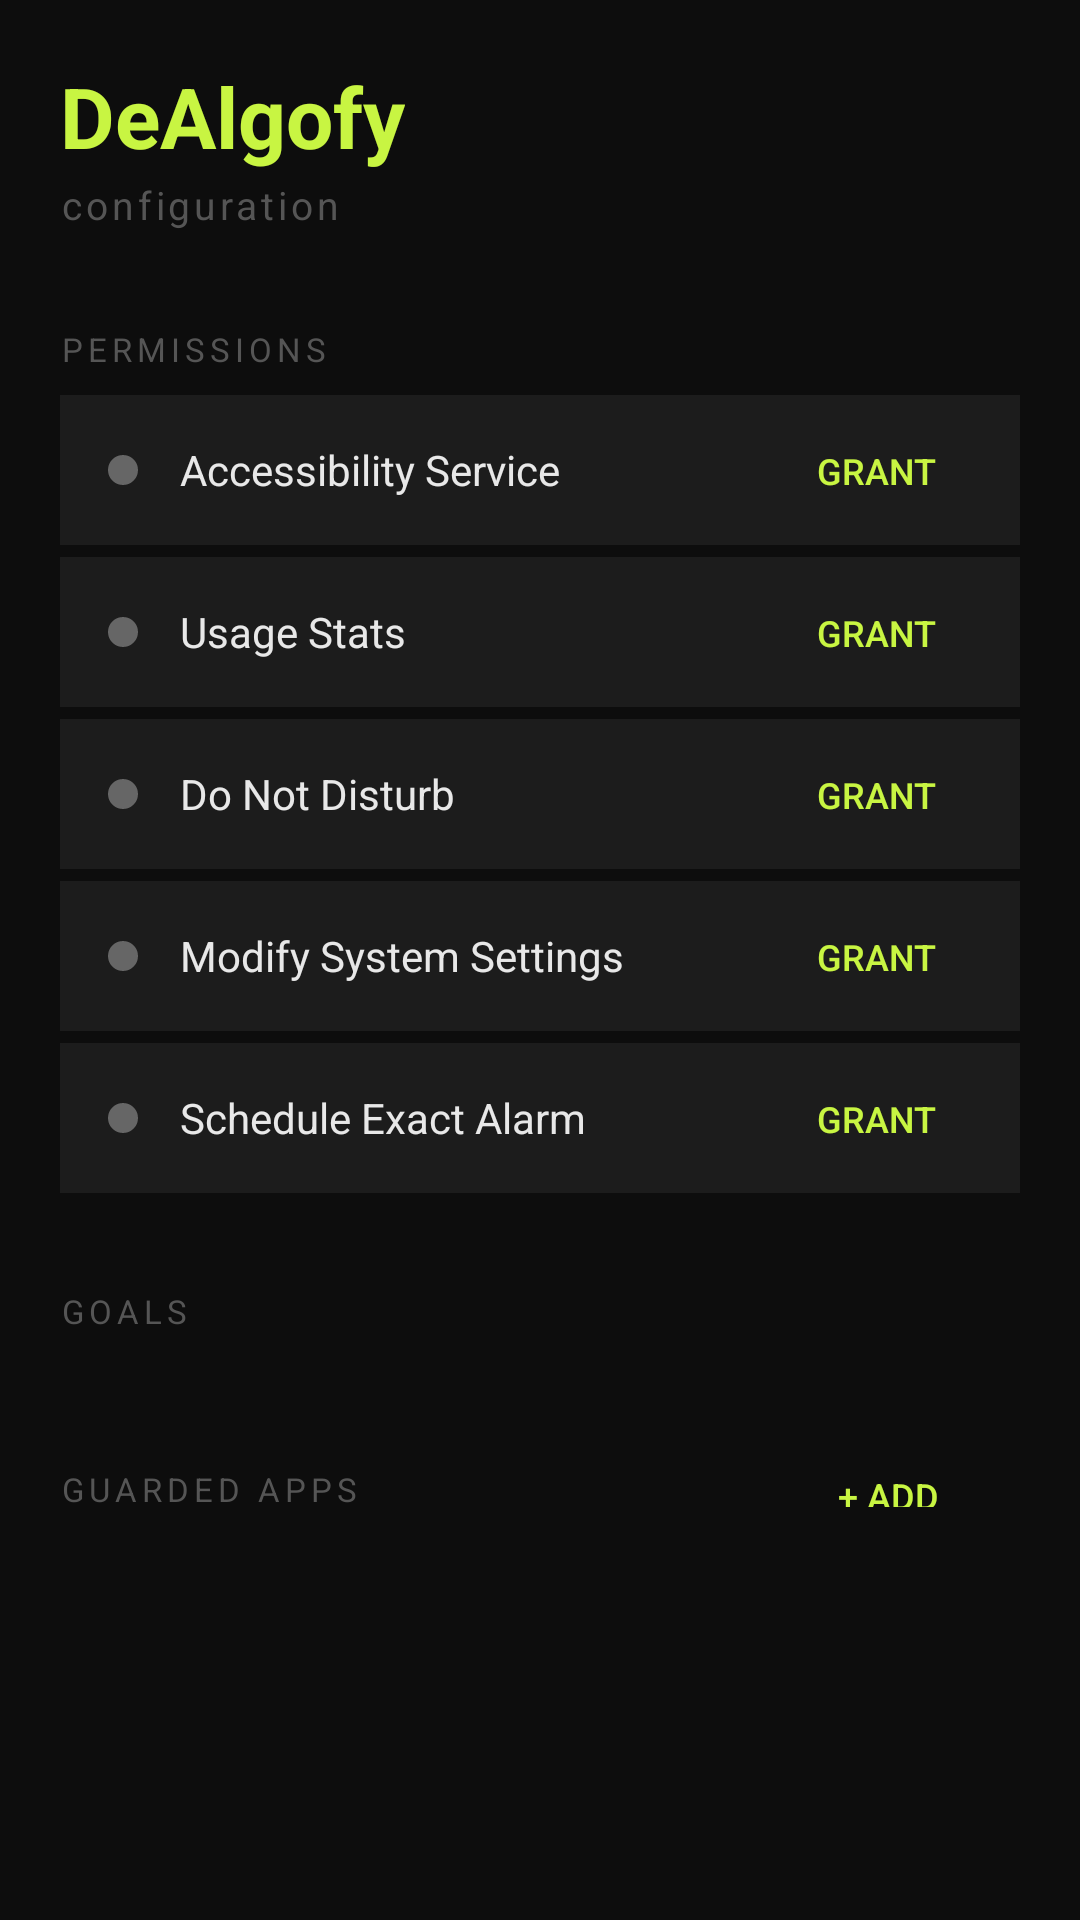

The Android layout XML behind this screen, and the referenced resources:
<!-- AndroidManifest.xml: application theme Theme.DeAlgofy -->
<!-- res/layout/activity_main.xml -->
<?xml version="1.0" encoding="utf-8"?>
<ScrollView
    xmlns:android="http://schemas.android.com/apk/res/android"
    android:layout_width="match_parent"
    android:layout_height="match_parent"
    android:background="#0d0d0d"
    android:fillViewport="true">

    <LinearLayout
        android:layout_width="match_parent"
        android:layout_height="wrap_content"
        android:orientation="vertical"
        android:padding="20dp">

        
        <TextView
            android:layout_width="wrap_content"
            android:layout_height="wrap_content"
            android:text="DeAlgofy"
            android:textColor="#c8f542"
            android:textSize="28sp"
            android:textStyle="bold"
            android:layout_marginBottom="2dp"/>

        <TextView
            android:layout_width="wrap_content"
            android:layout_height="wrap_content"
            android:text="configuration"
            android:textColor="#555555"
            android:textSize="13sp"
            android:letterSpacing="0.1"
            android:layout_marginBottom="32dp"/>

        
        <TextView
            android:layout_width="wrap_content"
            android:layout_height="wrap_content"
            android:text="PERMISSIONS"
            android:textColor="#555555"
            android:textSize="11sp"
            android:letterSpacing="0.15"
            android:layout_marginBottom="8dp"/>

        
        <LinearLayout
            android:layout_width="match_parent"
            android:layout_height="50dp"
            android:orientation="horizontal"
            android:background="#1c1c1c"
            android:paddingStart="16dp"
            android:paddingEnd="4dp"
            android:gravity="center_vertical"
            android:layout_marginBottom="4dp">
            <View
                android:id="@+id/dotAccessibility"
                android:layout_width="10dp"
                android:layout_height="10dp"
                android:background="@drawable/circle_dot"
                android:layout_marginEnd="14dp"/>
            <TextView
                android:layout_width="0dp"
                android:layout_height="wrap_content"
                android:layout_weight="1"
                android:text="Accessibility Service"
                android:textColor="#e8e8e8"
                android:textSize="14sp"/>
            <Button
                android:id="@+id/btnGrantAccessibility"
                style="@style/Widget.AppCompat.Button.Borderless"
                android:layout_width="wrap_content"
                android:layout_height="36dp"
                android:text="Grant"
                android:textColor="#c8f542"
                android:textSize="12sp"
                android:paddingHorizontal="8dp"/>
        </LinearLayout>

        
        <LinearLayout
            android:layout_width="match_parent"
            android:layout_height="50dp"
            android:orientation="horizontal"
            android:background="#1c1c1c"
            android:paddingStart="16dp"
            android:paddingEnd="4dp"
            android:gravity="center_vertical"
            android:layout_marginBottom="4dp">
            <View
                android:id="@+id/dotUsage"
                android:layout_width="10dp"
                android:layout_height="10dp"
                android:background="@drawable/circle_dot"
                android:layout_marginEnd="14dp"/>
            <TextView
                android:layout_width="0dp"
                android:layout_height="wrap_content"
                android:layout_weight="1"
                android:text="Usage Stats"
                android:textColor="#e8e8e8"
                android:textSize="14sp"/>
            <Button
                android:id="@+id/btnGrantUsage"
                style="@style/Widget.AppCompat.Button.Borderless"
                android:layout_width="wrap_content"
                android:layout_height="36dp"
                android:text="Grant"
                android:textColor="#c8f542"
                android:textSize="12sp"
                android:paddingHorizontal="8dp"/>
        </LinearLayout>

        
        <LinearLayout
            android:layout_width="match_parent"
            android:layout_height="50dp"
            android:orientation="horizontal"
            android:background="#1c1c1c"
            android:paddingStart="16dp"
            android:paddingEnd="4dp"
            android:gravity="center_vertical"
            android:layout_marginBottom="4dp">
            <View
                android:id="@+id/dotDnd"
                android:layout_width="10dp"
                android:layout_height="10dp"
                android:background="@drawable/circle_dot"
                android:layout_marginEnd="14dp"/>
            <TextView
                android:layout_width="0dp"
                android:layout_height="wrap_content"
                android:layout_weight="1"
                android:text="Do Not Disturb"
                android:textColor="#e8e8e8"
                android:textSize="14sp"/>
            <Button
                android:id="@+id/btnGrantDnd"
                style="@style/Widget.AppCompat.Button.Borderless"
                android:layout_width="wrap_content"
                android:layout_height="36dp"
                android:text="Grant"
                android:textColor="#c8f542"
                android:textSize="12sp"
                android:paddingHorizontal="8dp"/>
        </LinearLayout>

        
        <LinearLayout
            android:layout_width="match_parent"
            android:layout_height="50dp"
            android:orientation="horizontal"
            android:background="#1c1c1c"
            android:paddingStart="16dp"
            android:paddingEnd="4dp"
            android:gravity="center_vertical"
            android:layout_marginBottom="4dp">
            <View
                android:id="@+id/dotWriteSettings"
                android:layout_width="10dp"
                android:layout_height="10dp"
                android:background="@drawable/circle_dot"
                android:layout_marginEnd="14dp"/>
            <TextView
                android:layout_width="0dp"
                android:layout_height="wrap_content"
                android:layout_weight="1"
                android:text="Modify System Settings"
                android:textColor="#e8e8e8"
                android:textSize="14sp"/>
            <Button
                android:id="@+id/btnGrantWriteSettings"
                style="@style/Widget.AppCompat.Button.Borderless"
                android:layout_width="wrap_content"
                android:layout_height="36dp"
                android:text="Grant"
                android:textColor="#c8f542"
                android:textSize="12sp"
                android:paddingHorizontal="8dp"/>
        </LinearLayout>

        
        <LinearLayout
            android:id="@+id/cardAlarm"
            android:layout_width="match_parent"
            android:layout_height="50dp"
            android:orientation="horizontal"
            android:background="#1c1c1c"
            android:paddingStart="16dp"
            android:paddingEnd="4dp"
            android:gravity="center_vertical"
            android:layout_marginBottom="4dp">
            <View
                android:id="@+id/dotAlarm"
                android:layout_width="10dp"
                android:layout_height="10dp"
                android:background="@drawable/circle_dot"
                android:layout_marginEnd="14dp"/>
            <TextView
                android:layout_width="0dp"
                android:layout_height="wrap_content"
                android:layout_weight="1"
                android:text="Schedule Exact Alarm"
                android:textColor="#e8e8e8"
                android:textSize="14sp"/>
            <Button
                android:id="@+id/btnGrantAlarm"
                style="@style/Widget.AppCompat.Button.Borderless"
                android:layout_width="wrap_content"
                android:layout_height="36dp"
                android:text="Grant"
                android:textColor="#c8f542"
                android:textSize="12sp"
                android:paddingHorizontal="8dp"/>
        </LinearLayout>

        
        <TextView
            android:layout_width="wrap_content"
            android:layout_height="wrap_content"
            android:text="GOALS"
            android:textColor="#555555"
            android:textSize="11sp"
            android:letterSpacing="0.15"
            android:layout_marginTop="28dp"
            android:layout_marginBottom="8dp"/>

        <LinearLayout
            android:id="@+id/circlesContainer"
            android:layout_width="match_parent"
            android:layout_height="wrap_content"
            android:orientation="vertical"/>

        
        <LinearLayout
            android:layout_width="match_parent"
            android:layout_height="wrap_content"
            android:orientation="horizontal"
            android:gravity="center_vertical"
            android:layout_marginTop="28dp"
            android:layout_marginBottom="8dp">

            <TextView
                android:layout_width="0dp"
                android:layout_height="wrap_content"
                android:layout_weight="1"
                android:text="GUARDED APPS"
                android:textColor="#555555"
                android:textSize="11sp"
                android:letterSpacing="0.15"/>

            <Button
                android:id="@+id/btnAddGuardedApp"
                style="@style/Widget.AppCompat.Button.Borderless"
                android:layout_width="wrap_content"
                android:layout_height="32dp"
                android:text="+ Add"
                android:textColor="#c8f542"
                android:textSize="12sp"
                android:paddingHorizontal="4dp"/>
        </LinearLayout>

        <TextView
            android:id="@+id/tvNoGuardedApps"
            android:layout_width="wrap_content"
            android:layout_height="wrap_content"
            android:text="No apps guarded yet"
            android:textColor="#444444"
            android:textSize="13sp"
            android:layout_marginBottom="8dp"
            android:visibility="gone"/>

        <LinearLayout
            android:id="@+id/guardedAppsContainer"
            android:layout_width="match_parent"
            android:layout_height="wrap_content"
            android:orientation="vertical"
            android:layout_marginBottom="48dp"/>

    </LinearLayout>
</ScrollView>
<!-- resources referenced by this layout -->
<resources>
  <!-- drawable circle_dot (drawable) -->
  <?xml version="1.0" encoding="utf-8"?>
  <shape xmlns:android="http://schemas.android.com/apk/res/android"
      android:shape="oval">
      <solid android:color="#666666"/>
      <size android:width="10dp" android:height="10dp"/>
  </shape>
  <style name="Theme.DeAlgofy" parent="Theme.MaterialComponents.NoActionBar">
          <item name="colorPrimary">#c8f542</item>
          <item name="colorPrimaryVariant">#a0c030</item>
          <item name="colorOnPrimary">#000000</item>
          <item name="colorSurface">#1c1c1c</item>
          <item name="colorOnSurface">#e8e8e8</item>
          <item name="android:windowBackground">#0d0d0d</item>
      </style>
</resources>
